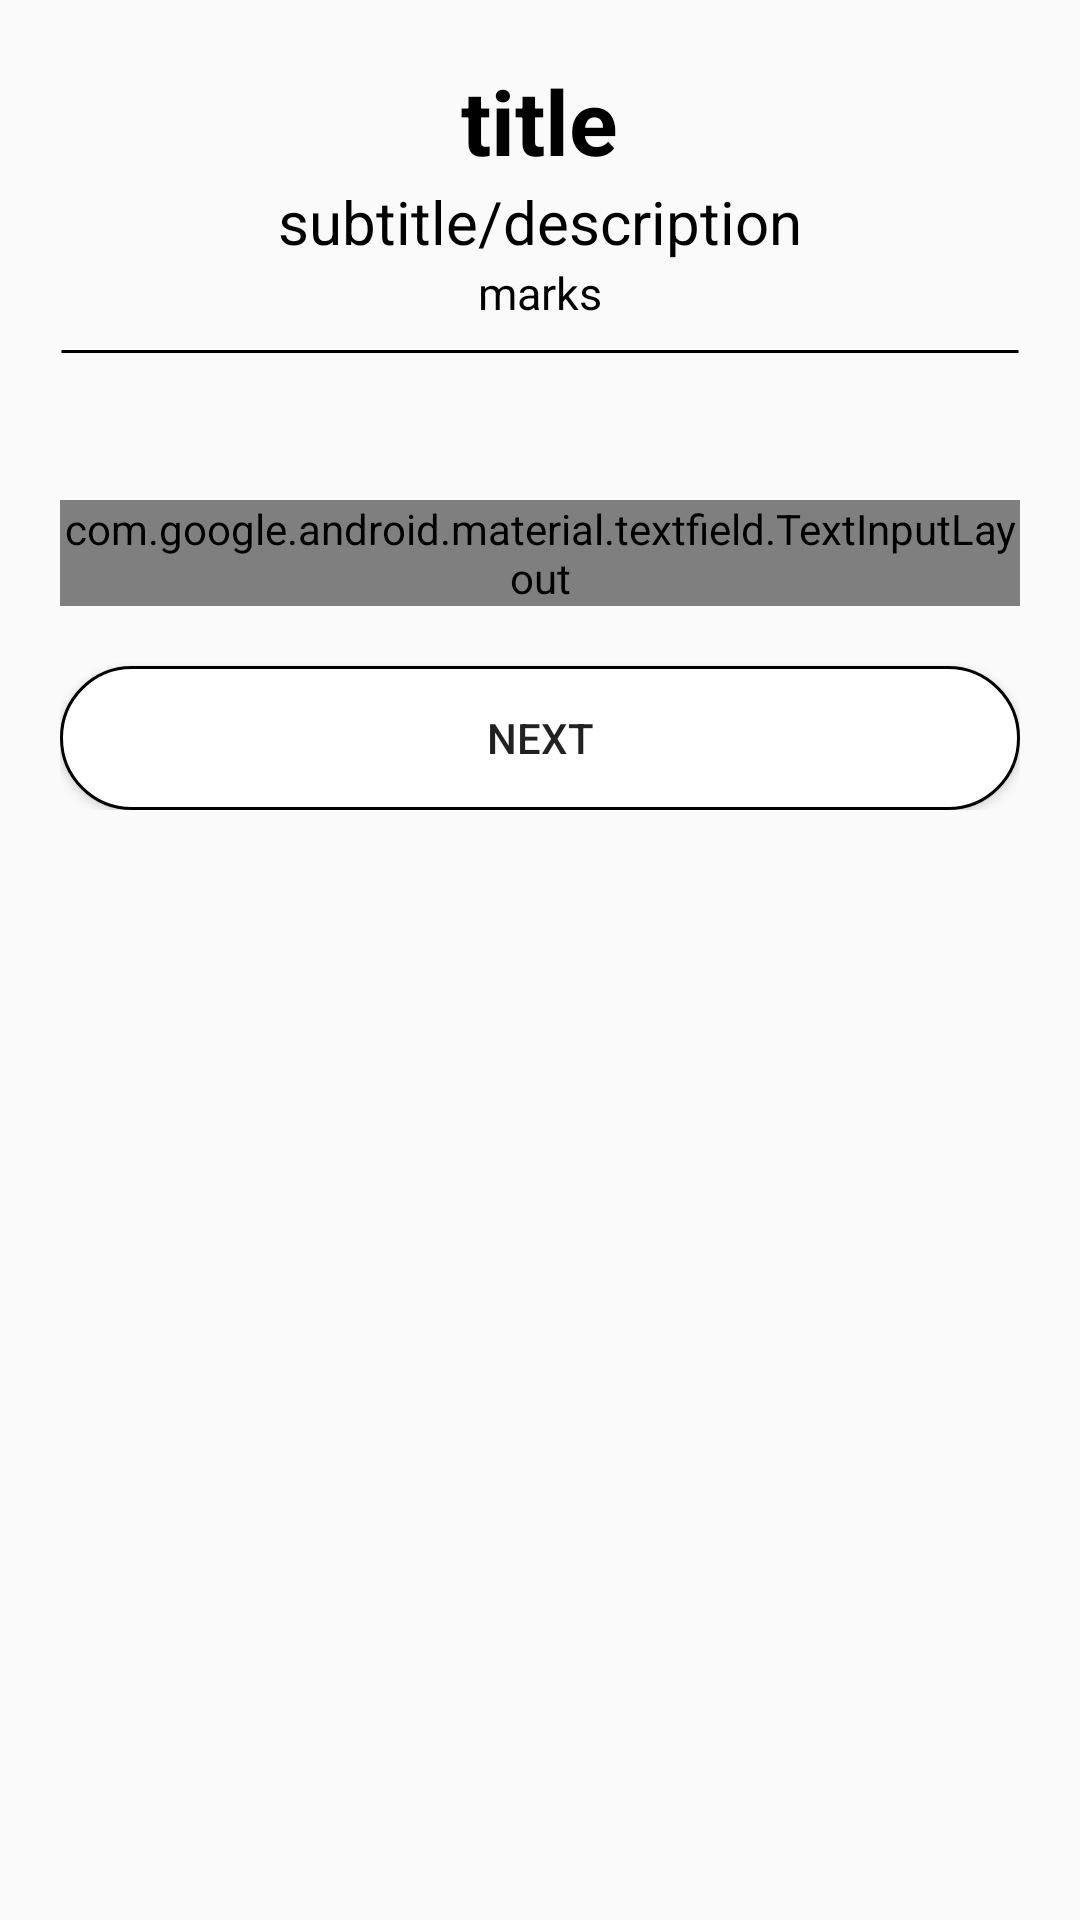

This screen was rendered from an Android layout file. Write that file and the resources it references.
<!-- AndroidManifest.xml: application theme Theme.Design.Light.NoActionBar -->
<!-- res/layout/activity_question.xml -->
<?xml version="1.0" encoding="utf-8"?>

<ScrollView
    android:id="@+id/question_view"
    xmlns:android="http://schemas.android.com/apk/res/android"
    xmlns:app="http://schemas.android.com/apk/res-auto"
    xmlns:tools="http://schemas.android.com/tools"
    android:layout_width="match_parent"
    android:layout_height="match_parent"
    tools:context=".Activity.QuestionActivity"
    android:orientation="vertical"
    android:padding="@dimen/input_layout_margin"
    >

    <LinearLayout
        android:layout_width="match_parent"
        android:layout_height="wrap_content"
        android:orientation="vertical">
        <TextView
            android:id="@+id/questionPaperTitle"
            android:layout_width="wrap_content"
            android:layout_height="wrap_content"
            android:text="@string/title"
            android:textSize="@dimen/tittle"
            android:layout_gravity="center_horizontal"
            android:textColor="@color/black"
            android:textStyle="bold"
            />
        <TextView
            android:id="@+id/questionPaperSubtitle"
            android:layout_width="wrap_content"
            android:layout_height="wrap_content"
            android:text="@string/subtitle"
            android:textSize="@dimen/input_text_size"
            android:layout_gravity="center_horizontal"
            android:textColor="@color/black"
            />
        <TextView
            android:id="@+id/questionPaperTotalMarks"
            android:layout_width="wrap_content"
            android:layout_height="wrap_content"
            android:text="@string/mark"
            android:textSize="@dimen/small_input_text_size"
            android:layout_gravity="center_horizontal"
            android:textColor="@color/black"
            />
        <TextView
            android:layout_width="match_parent"
            android:layout_height="wrap_content"
            android:background="@drawable/view_background"
            />
        <LinearLayout
            android:id="@+id/questions"
            android:layout_marginTop="@dimen/input_layout_margin"
            android:layout_width="match_parent"
            android:layout_height="match_parent"
            android:orientation="vertical"
            >

        </LinearLayout>

        <com.google.android.material.textfield.TextInputLayout
            android:id="@+id/answer_layout"
            android:layout_width="match_parent"
            android:layout_height="wrap_content"
            style="@style/Widget.MaterialComponents.TextInputLayout.OutlinedBox"
            android:layout_marginTop="@dimen/input_layout_margin"
            android:hint="@string/answer"
            app:boxStrokeColor="@color/black"
            app:boxCornerRadiusBottomEnd="@dimen/input_layout_corner_radius"
            app:boxCornerRadiusBottomStart="@dimen/input_layout_corner_radius"
            app:boxCornerRadiusTopEnd="@dimen/input_layout_corner_radius"
            app:boxCornerRadiusTopStart="@dimen/input_layout_corner_radius"
            >
            <com.google.android.material.textfield.TextInputEditText
                android:id="@+id/answer"
                android:layout_width="match_parent"
                android:layout_height="wrap_content"
                android:textSize="@dimen/small_input_text_size"
                android:inputType="text"
                />
        </com.google.android.material.textfield.TextInputLayout>

        <Button
            android:id="@+id/next"
            android:layout_marginTop="@dimen/input_layout_margin"
            android:layout_width="match_parent"
            android:layout_height="wrap_content"
            android:text="@string/next"
            android:background="@drawable/button_style"
            />


    </LinearLayout>


</ScrollView>
<!-- resources referenced by this layout -->
<resources>
  <color name="black">#000000</color>
  <dimen name="input_layout_corner_radius">25dp</dimen>
  <dimen name="input_layout_margin">20dp</dimen>
  <dimen name="input_text_size">20sp</dimen>
  <dimen name="small_input_text_size">15sp</dimen>
  <dimen name="tittle">30sp</dimen>
  <!-- drawable button_style (drawable) -->
  <?xml version="1.0" encoding="utf-8"?>
  
  <shape xmlns:android="http://schemas.android.com/apk/res/android"
      android:shape="rectangle">
      <corners
          android:radius="@dimen/input_layout_corner_radius"/>
      <stroke
          android:width="1dp"
          android:color="@color/black"/>
      <solid
          android:color="@color/white"/>
  </shape>
  <!-- drawable view_background (drawable) -->
  <?xml version="1.0" encoding="utf-8"?>
  
  <shape xmlns:android="http://schemas.android.com/apk/res/android"
      android:shape="line">
  
      <stroke
          android:width="1dp"
          android:color="@color/black"/>
  
  </shape>
  <string name="answer">answer</string>
  <string name="mark">marks</string>
  <string name="next">next</string>
  <string name="subtitle">subtitle/description</string>
  <string name="title">title</string>
  <color name="white">#FFFFFF</color>
</resources>
